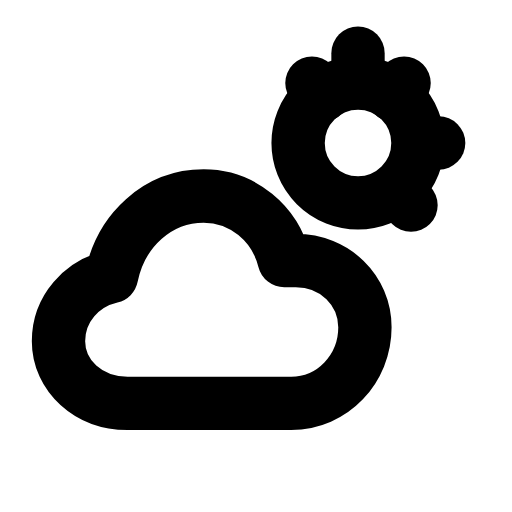
t = 0.00 s
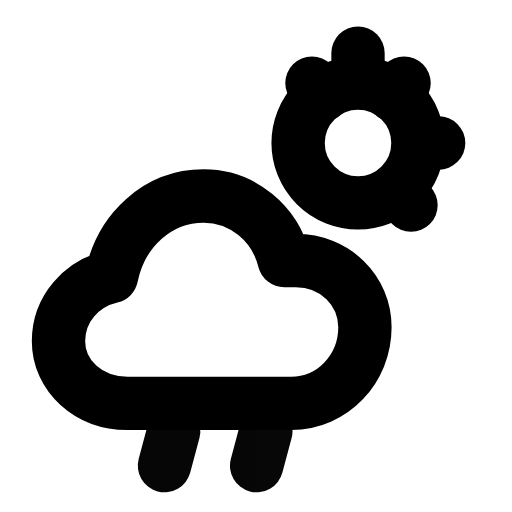
t = 0.26 s
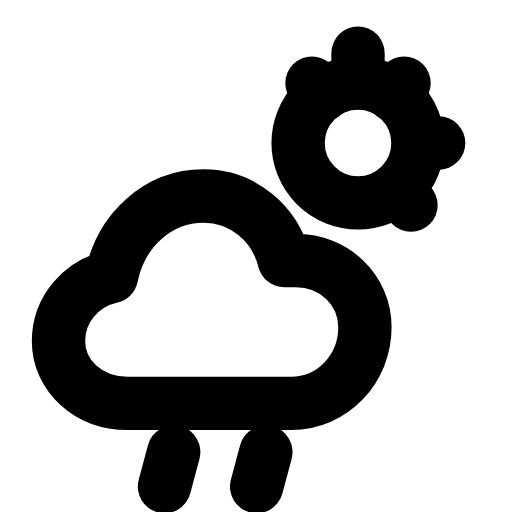
t = 0.49 s
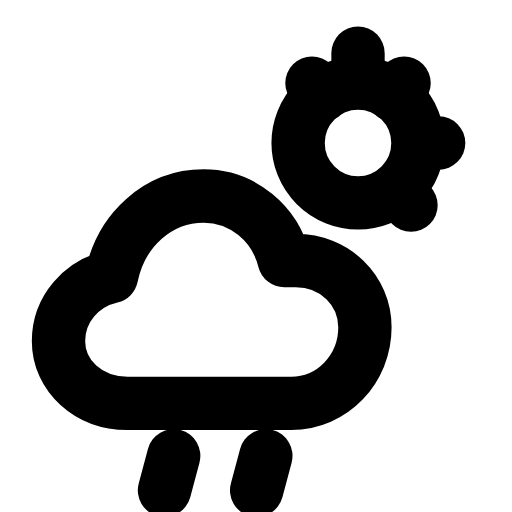
t = 0.71 s
t = 1.02 s: frame unchanged from t = 0.00 s, image omitted
t = 1.26 s: frame unchanged from t = 0.00 s, image omitted

The animated SVG that drew these frames (rendered in a browser with its animation timeline set to each time). Animation: 2 SMIL elements (animate=1,animateTransform=1); one cycle of 1.50 s, repeats indefinitely.

<svg xmlns="http://www.w3.org/2000/svg" width="24" height="24" viewBox="0 0 24 24" fill="none"><g transform="translate(-0.93 -1.505) scale(1.08)"><circle stroke="currentColor" stroke-width="2.315" stroke-linecap="round" stroke-linejoin="round" fill="none" cx="16.4" cy="7.6" r="2.6"></circle><line stroke="currentColor" stroke-width="2.315" stroke-linecap="round" stroke-linejoin="round" fill="none" x1="16.4" y1="3.7" x2="16.4" y2="4.4"></line><line stroke="currentColor" stroke-width="2.315" stroke-linecap="round" stroke-linejoin="round" fill="none" x1="14.4" y1="5" x2="14.9" y2="5.5"></line><line stroke="currentColor" stroke-width="2.315" stroke-linecap="round" stroke-linejoin="round" fill="none" x1="18.4" y1="5" x2="17.9" y2="5.5"></line><line stroke="currentColor" stroke-width="2.315" stroke-linecap="round" stroke-linejoin="round" fill="none" x1="19.1" y1="7.6" x2="19.9" y2="7.6"></line><line stroke="currentColor" stroke-width="2.315" stroke-linecap="round" stroke-linejoin="round" fill="none" x1="18.2" y1="9.8" x2="18.7" y2="10.3"></line><path stroke="currentColor" stroke-width="2.315" stroke-linecap="round" stroke-linejoin="round" fill="none" d="M6.4 18.9C4.7 18.9 3.4 17.7 3.4 16.2C3.4 14.8 4.4 13.7 5.7 13.4C6.1 11.4 7.7 9.9 9.7 9.9C11.4 9.9 12.8 11.1 13.2 12.7L13.7 12.7C15.4 12.7 16.7 14 16.7 15.6C16.7 17.4 15.3 18.9 13.5 18.9L6.4 18.9Z"></path><g><animateTransform attributeName="transform" type="translate" values="0 -1.3;0 -1.3;0 1.3;0 -1.3" keyTimes="0;0.1;0.7;1" dur="1.5s" repeatCount="indefinite" calcMode="spline" keySplines="0.16 1 0.3 1;0.16 1 0.3 1;0.16 1 0.3 1"/><animate attributeName="opacity" values="0;0;1;1;0;0" keyTimes="0;0.1;0.25;0.55;0.68;1" dur="1.5s" repeatCount="indefinite" calcMode="spline" keySplines="0.16 1 0.3 1;0.16 1 0.3 1;0.16 1 0.3 1;0.16 1 0.3 1;0.16 1 0.3 1"/><line stroke="currentColor" stroke-width="2.315" stroke-linecap="round" stroke-linejoin="round" fill="none" x1="8.4" y1="19.9" x2="8" y2="21.4"></line><line stroke="currentColor" stroke-width="2.315" stroke-linecap="round" stroke-linejoin="round" fill="none" x1="12.4" y1="19.9" x2="12" y2="21.4"></line></g></g></svg>
